Run: headless pygame with SDL's dummy video driver; simulated clock (each Clock.tick advances the game by its frame time, no real sleeping); random seed 0; keys injected as events and as key.get_pressed() state; no mouse input.
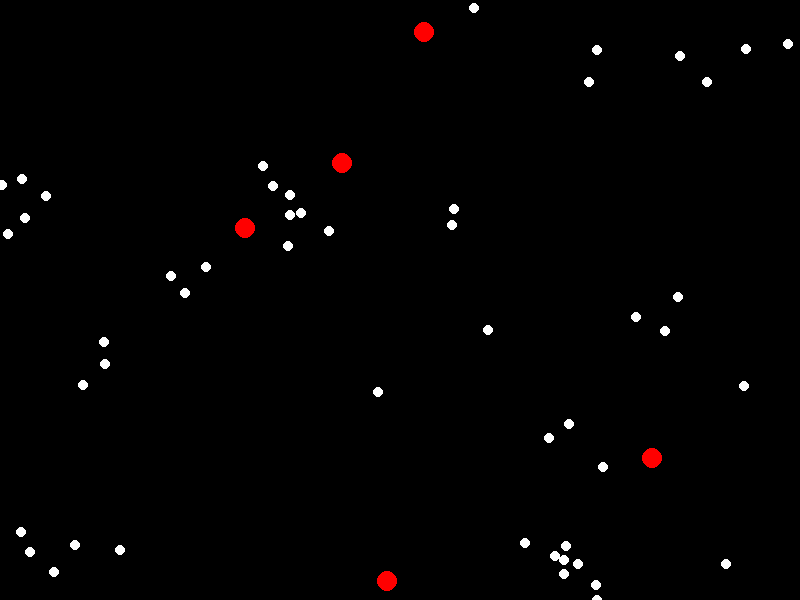
Frame 1 of 4 · flips 1–60 · no input
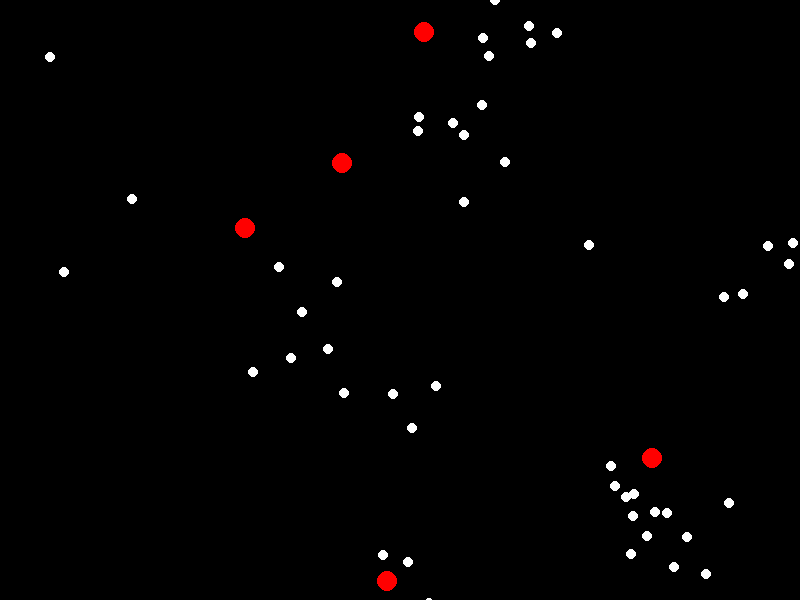
Frame 2 of 4 · flips 61–180 · tapped SPACE, RETURN · held RIGHT (→), D
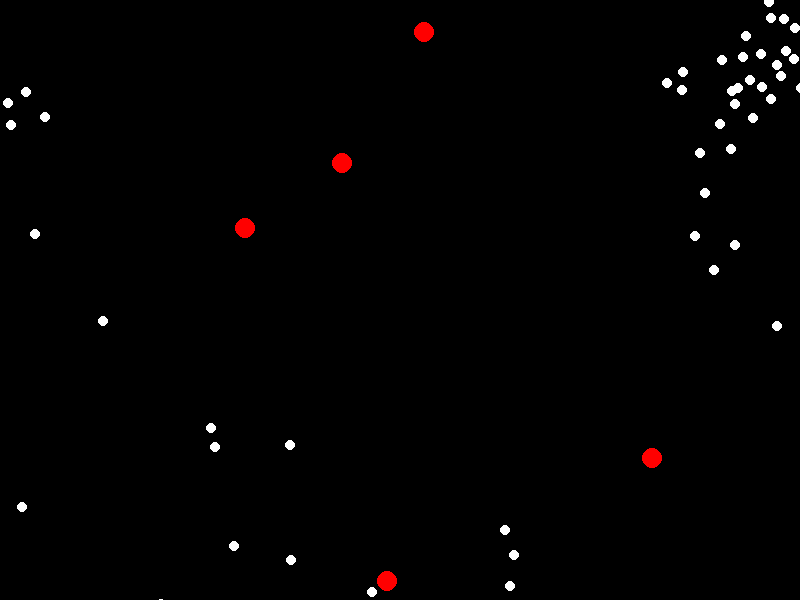
Frame 3 of 4 · flips 181–300 · held DOWN (↓), S
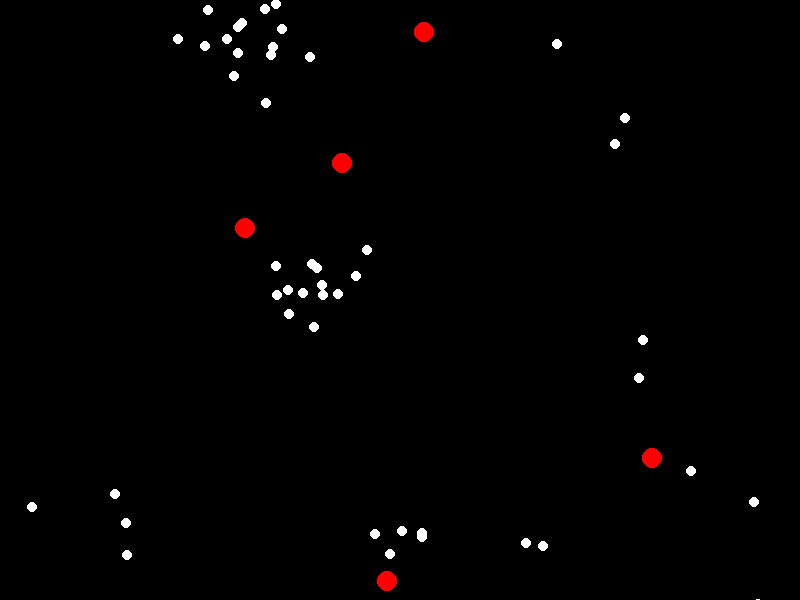
Frame 4 of 4 · flips 301–420 · held LEFT (←), A, UP (↑), W

The pygame program that drew these frames:

import pygame
import random

# Parameters
WIDTH, HEIGHT = 800, 600  # Screen dimensions
NUM_BOIDS = 50  # Number of boids
MAX_SPEED = 5  # Maximum speed of a boid
NEIGHBOR_RADIUS = 50  # Radius within which boids are considered neighbors
ALIGNMENT_WEIGHT = 0.1  # Weight of alignment behavior
COHESION_WEIGHT = 0.5  # Weight of cohesion behavior
SEPARATION_WEIGHT = 0.5  # Weight of separation behavior
AVOID_RADIUS = 50  # Radius within which obstacles are detected
MAX_AVOID_FORCE = 1.0  # Maximum force applied for obstacle avoidance

# Colors
WHITE = (255, 255, 255)  # Color of boids
BLACK = (0, 0, 0)  # Background color

class Boid:
    def __init__(self, x, y):
        self.position = pygame.Vector2(x, y)  # Position of the boid
        self.velocity = pygame.Vector2(random.uniform(-1, 1), random.uniform(-1, 1)).normalize() * MAX_SPEED  # Velocity of the boid

    def update(self, flock, obstacles):
        # Initialize vectors for alignment, cohesion, and separation
        alignment = pygame.Vector2(0, 0)
        cohesion = pygame.Vector2(0, 0)
        separation = pygame.Vector2(0, 0)
        avoidance = pygame.Vector2(0, 0)
        num_neighbors = 0

        # Loop through all boids in the flock
        for boid in flock:
            if boid != self:
                # Calculate distance between this boid and the other boid
                distance = self.position.distance_to(boid.position)
                # If the other boid is within the neighbor radius
                if distance < NEIGHBOR_RADIUS:
                    # Add the velocity of the other boid to alignment
                    alignment += boid.velocity
                    # Add the position of the other boid to cohesion
                    cohesion += boid.position
                    # Add a vector pointing away from the other boid to separation
                    separation += (self.position - boid.position) / distance
                    num_neighbors += 1

        # Loop through all obstacles
        for obstacle in obstacles:
            # Calculate distance between this boid and the obstacle
            distance = self.position.distance_to(obstacle.position)
            # If the obstacle is within the avoidance radius
            if distance < AVOID_RADIUS:
                # Add a vector pointing away from the obstacle to avoidance
                avoidance += (self.position - obstacle.position) / distance

        # If there are neighboring boids
        if num_neighbors > 0:
            # Calculate average alignment vector
            alignment /= num_neighbors
            alignment = alignment.normalize() * MAX_SPEED
            # Calculate average cohesion vector
            cohesion /= num_neighbors
            cohesion = (cohesion - self.position).normalize() * MAX_SPEED
            # Calculate average separation vector
            separation /= num_neighbors
            separation = separation.normalize() * MAX_SPEED

            # Update velocity based on alignment, cohesion, separation, and avoidance
            self.velocity += alignment * ALIGNMENT_WEIGHT + cohesion * COHESION_WEIGHT + separation * SEPARATION_WEIGHT + avoidance * MAX_AVOID_FORCE
            self.velocity = self.velocity.normalize() * MAX_SPEED

        # Update position based on velocity
        self.position += self.velocity

        # Reverse velocity if boid hits the edge of the screen
        if self.position.x <= 0 or self.position.x >= WIDTH:
            self.velocity.x *= -1
        if self.position.y <= 0 or self.position.y >= HEIGHT:
            self.velocity.y *= -1

    def draw(self, screen):
        # Draw the boid as a circle on the screen
        pygame.draw.circle(screen, WHITE, (int(self.position.x), int(self.position.y)), 5)

class Obstacle:
    def __init__(self, x, y):
        self.position = pygame.Vector2(x, y)  # Position of the obstacle

def main():
    # Initialize Pygame
    pygame.init()
    screen = pygame.display.set_mode((WIDTH, HEIGHT))
    pygame.display.set_caption("Flocking Simulation")
    clock = pygame.time.Clock()

    # Create a flock of boids
    flock = [Boid(random.randint(0, WIDTH), random.randint(0, HEIGHT)) for _ in range(NUM_BOIDS)]

    # Create obstacles
    obstacles = [Obstacle(random.randint(0, WIDTH), random.randint(0, HEIGHT)) for _ in range(5)]

    running = True
    while running:
        # Clear the screen
        screen.fill(BLACK)

        # Handle events
        for event in pygame.event.get():
            if event.type == pygame.QUIT:
                running = False

        # Update and draw each boid in the flock
        for boid in flock:
            boid.update(flock, obstacles)
            boid.draw(screen)

        # Draw obstacles
        for obstacle in obstacles:
            pygame.draw.circle(screen, (255, 0, 0), (int(obstacle.position.x), int(obstacle.position.y)), 10)

        # Update the display
        pygame.display.flip()
        clock.tick(60)

    # Quit Pygame
    pygame.quit()

if __name__ == "__main__":
    main()
